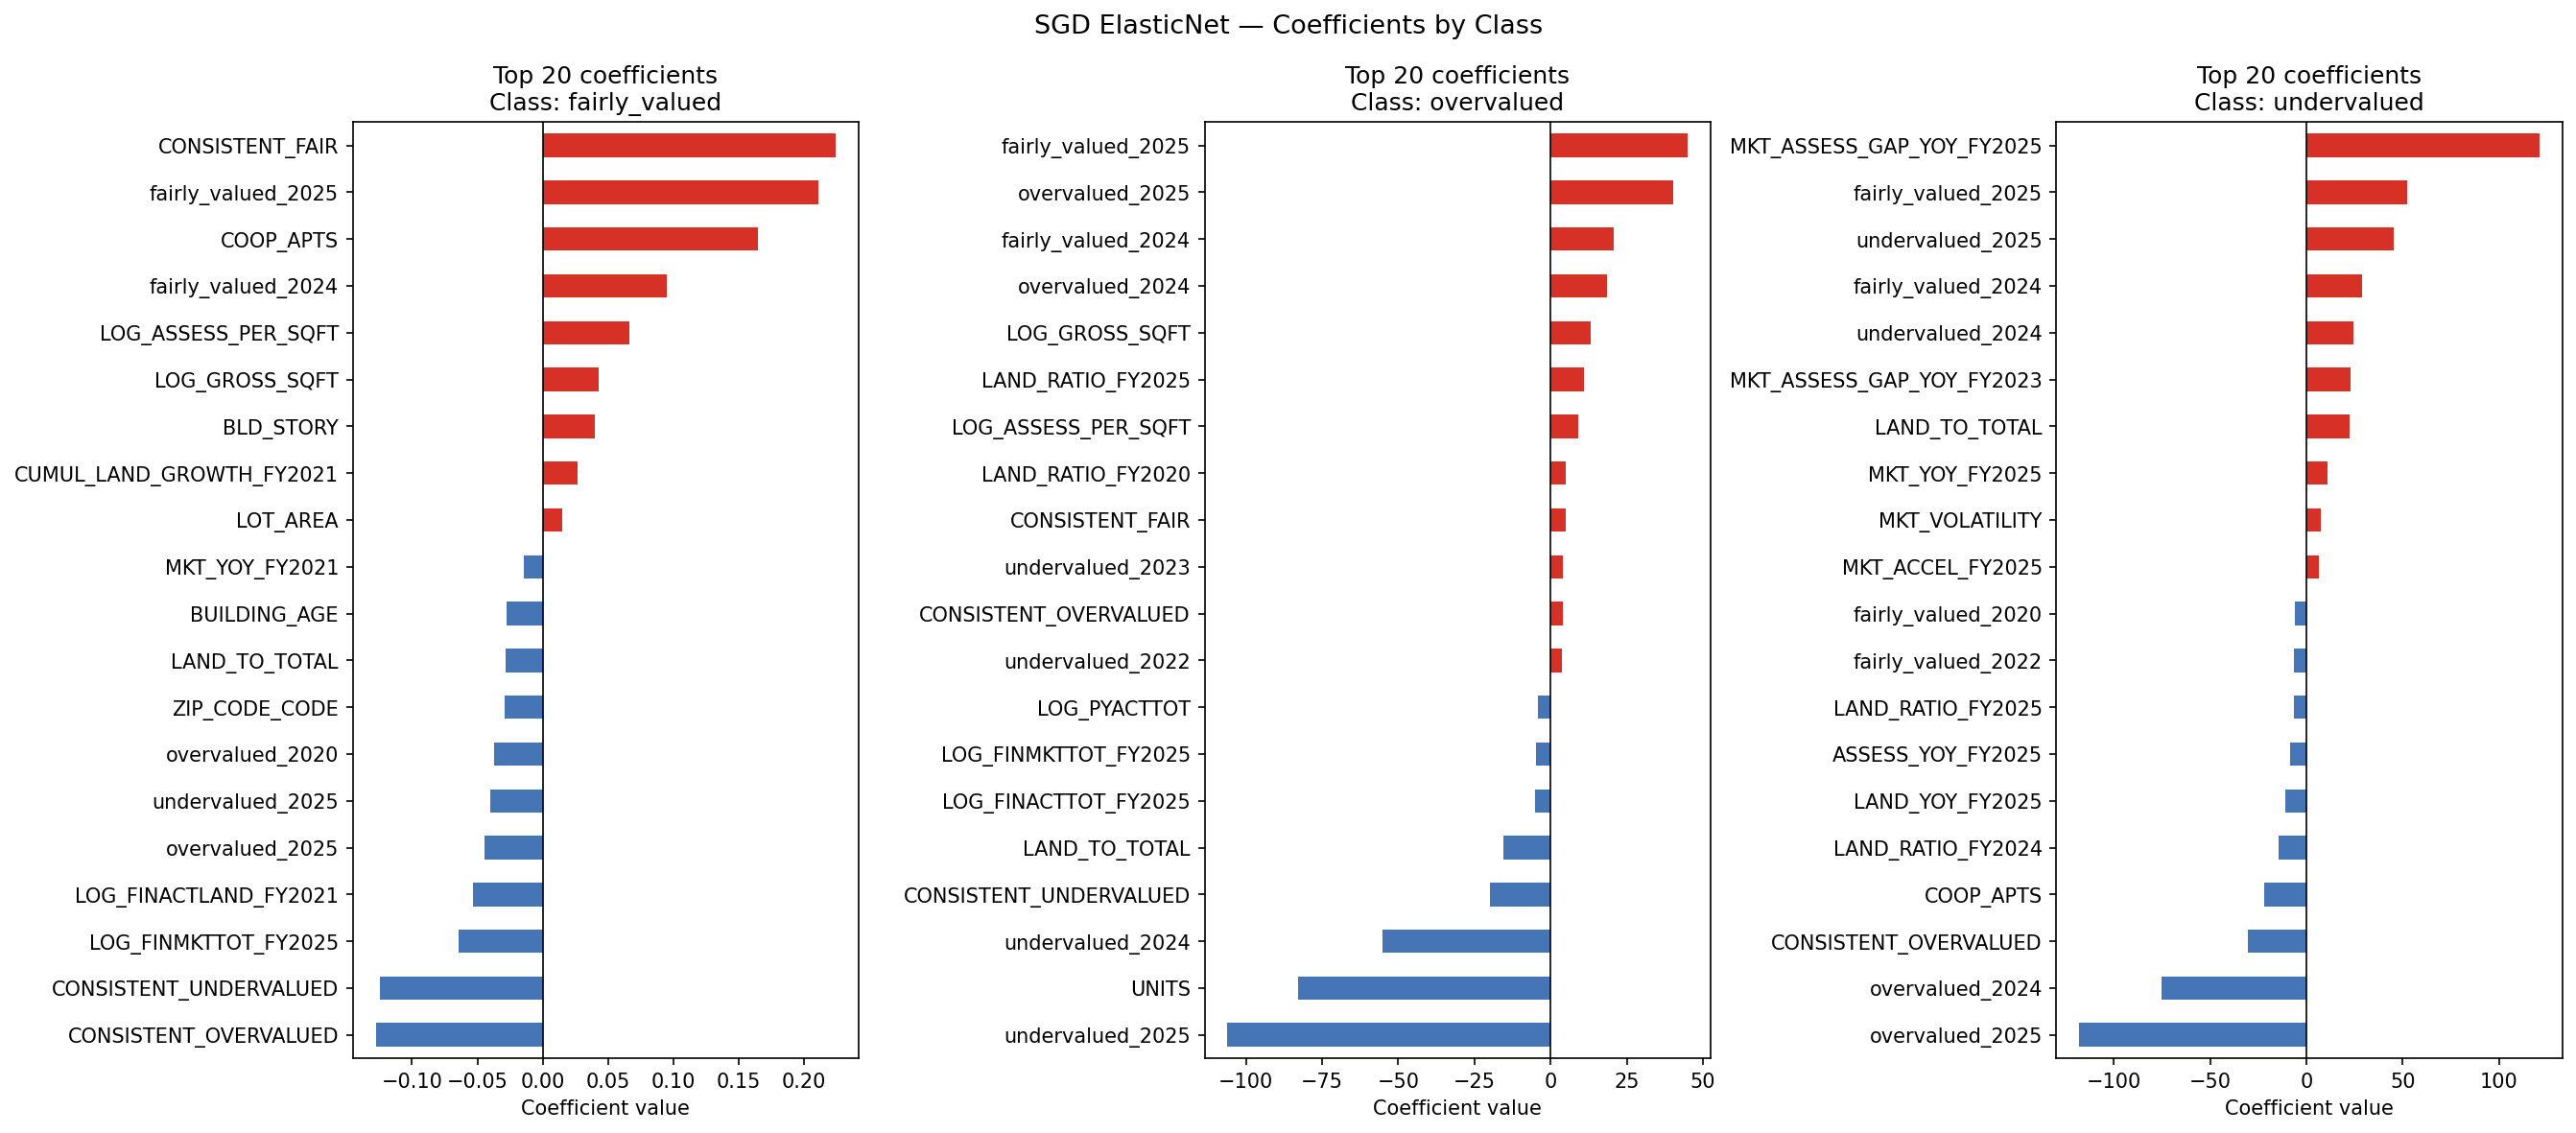

Values plotted in this chart, from the file beside it:
feature, fairly_valued, overvalued, undervalued
BORO_CODE, 0.01304, -0.6088, 0.1261
BLDG_CLASS_CODE, 0.0, -0.5283, 0.0
ZIP_CODE_CODE, -0.02909, 0.1684, 0.115
ZONING_CODE, 0.0, 0.03774, 0.0
LOG_GROSS_SQFT, 0.043, 13.2, 0.0
LOG_LAND_AREA, 0.0, -0.4612, -1.653
NUM_BLDGS, 0.01359, 0.0, -0.126
UNITS, 0.0, -82.97, 0.0
COOP_APTS, 0.1648, 0.0, -22.08
BLD_STORY, 0.04015, -0.2566, 0.4641
LOT_FRT, 0.0, 0.0, 0.2652
LOT_DEP, 0.0, 0.418, 0.244
LOT_AREA, 0.01461, -0.6259, -1.869
BUILDING_AGE, -0.02737, 0.1789, 0.3322
BUILDING_ERA, 0.0, 0.0, 0.0
SQFT_PER_UNIT, 0.0, -1.331, 0.0
COVERAGE_RATIO, 0.0, -1.149, -2.243
LOG_PYACTTOT, 0.0, -4.055, 3.835
LOG_ASSESS_PER_SQFT, 0.06634, 9.079, -3.174
LAND_TO_TOTAL, -0.02835, -15.36, 22.61
MKT_TO_ASSESS, 0.0, 0.0, 2.21
LOG_MKT_TO_ASSESS, 0.0, 0.0, 2.213
ASSESS_TREND, 0.0, 0.0, 0.0
LAND_TREND, 0.0, 0.0, 0.0
MKT_TREND, 0.0, 0.0, 0.0
ASSESS_VOLATILITY, 0.0, 0.0, 0.0
LAND_VOLATILITY, 0.0, 0.2393, -3.629
MKT_VOLATILITY, 0.0, -0.9929, 7.419
ASSESS_AT_CAP, 0.0, 0.2086, -0.2154
LAND_RATIO_TREND, -0.01109, 2.434, -0.9756
MKT_RATIO_TREND, 0.0, -0.5826, 0.0
PSQFT_TREND, 0.0, 0.0, -0.1426
CONSISTENT_OVERVALUED, -0.1278, 3.917, -30.33
CONSISTENT_UNDERVALUED, -0.1247, -19.75, 5.035
CONSISTENT_FAIR, 0.2239, 4.928, 5.866
overvalued_2020, -0.03747, -0.3978, 1.249
undervalued_2020, 0.0, 3.269, -4.568
fairly_valued_2020, 0.0, -1.209, -6.111
overvalued_2021, 0.0, -0.4995, 1.528
undervalued_2021, 0.0, 3.657, -3.953
fairly_valued_2021, 0.0, -1.019, -5.36
overvalued_2022, 0.0, 0.0, 0.7689
undervalued_2022, 0.0, 3.804, -4.801
fairly_valued_2022, 0.0, -0.6335, -6.365
overvalued_2023, -0.00894, 0.0, -5.689
undervalued_2023, 0.0, 4.093, 0.29
fairly_valued_2023, 0.0, -0.668, 0.0
overvalued_2024, 0.0, 18.57, -75.16
undervalued_2024, 0.0, -55.11, 24.58
fairly_valued_2024, 0.09506, 20.83, 28.76
overvalued_2025, -0.04474, 40.35, -117.8
undervalued_2025, -0.04037, -106, 45.2
fairly_valued_2025, 0.2112, 44.9, 52.41
LOG_FINACTTOT_FY2020, 0.0, 0.0, 2.171
LOG_FINACTTOT_FY2021, 0.0, 0.0, 0.0
LOG_FINACTTOT_FY2022, 0.0, 0.0, 0.0
LOG_FINACTTOT_FY2023, 0.0, 0.0, 0.0
LOG_FINACTTOT_FY2024, 0.0, -0.6623, 0.0
LOG_FINACTTOT_FY2025, 0.0, -5.146, 3.217
LOG_FINACTLAND_FY2020, 0.0, 0.0, 0.0
... 73 more rows
